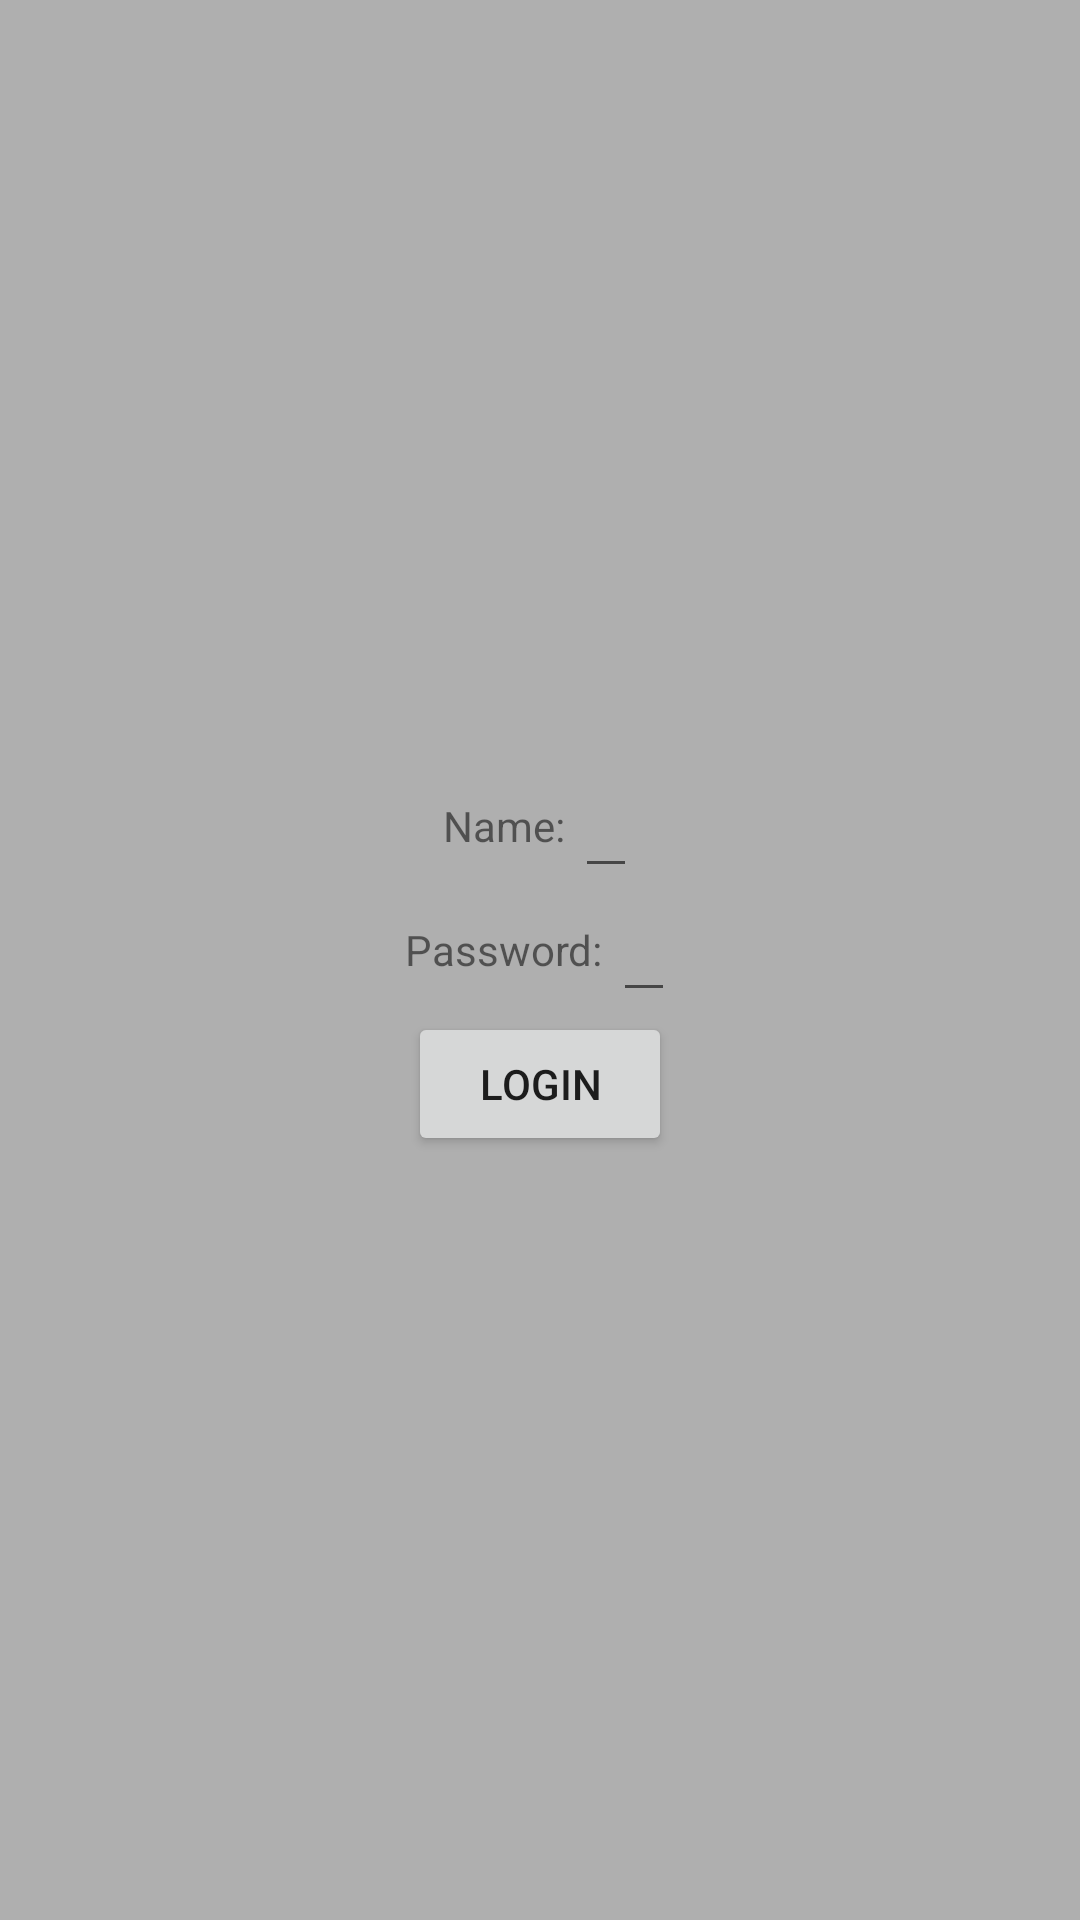

Layout XML and referenced resources for this Android screen:
<!-- AndroidManifest.xml: application theme Theme.NinjaMemeCat -->
<!-- res/layout/activity_main.xml -->
<?xml version="1.0" encoding="utf-8"?>
<LinearLayout xmlns:android="http://schemas.android.com/apk/res/android"
    xmlns:app="http://schemas.android.com/apk/res-auto"
    xmlns:tools="http://schemas.android.com/tools"
    android:layout_width="match_parent"
    android:layout_height="match_parent"
    tools:context=".MainActivity"
    android:orientation="vertical"
    android:gravity="center">

    <LinearLayout
        android:layout_width="match_parent"
        android:layout_height="wrap_content"
        android:gravity="center">
        <TextView
            android:layout_width="wrap_content"
            android:layout_height="wrap_content"
            android:text="Name: ">
        </TextView>
        <EditText
            android:layout_width="wrap_content"
            android:layout_height="wrap_content"
            android:id="@+id/edt_name">
        </EditText>
    </LinearLayout>

    <LinearLayout
        android:layout_width="match_parent"
        android:layout_height="wrap_content"
        android:gravity="center">
        <TextView
            android:layout_width="wrap_content"
            android:layout_height="wrap_content"
            android:text="Password: ">
        </TextView>
        <EditText
            android:layout_width="wrap_content"
            android:layout_height="wrap_content"
            android:id="@+id/edt_password">
        </EditText>
    </LinearLayout>

    <LinearLayout
        android:layout_width="match_parent"
        android:layout_height="wrap_content"
        android:gravity="center">
        <Button
            android:layout_width="wrap_content"
            android:layout_height="wrap_content"
            android:id="@+id/btn_login"
            android:text="LOGIN"
            android:gravity="center">
        </Button>
    </LinearLayout>

</LinearLayout>
<!-- resources referenced by this layout -->
<resources>
  <style name="Theme.NinjaMemeCat" parent="Theme.MaterialComponents.DayNight.DarkActionBar">
          
          <item name="colorPrimary">@color/purple_500</item>
          <item name="colorPrimaryVariant">@color/purple_700</item>
          <item name="colorOnPrimary">@color/white</item>
          
          <item name="colorSecondary">@color/teal_200</item>
          <item name="colorSecondaryVariant">@color/teal_700</item>
          <item name="colorOnSecondary">@color/black</item>
          
          <item name="android:statusBarColor" tools:targetApi="l">?attr/colorPrimaryVariant</item>
  
          
          <item name="android:windowBackground">@color/background</item>
          <item name="android:windowFullscreen">true</item>
  
      </style>
  <color name="purple_500">#FF6200EE</color>
  <color name="purple_700">#FF3700B3</color>
  <color name="white">#FFFFFFFF</color>
  <color name="teal_200">#FF03DAC5</color>
  <color name="teal_700">#FF018786</color>
  <color name="black">#FF000000</color>
  <color name="background">#FFAFAFAF</color>
</resources>
